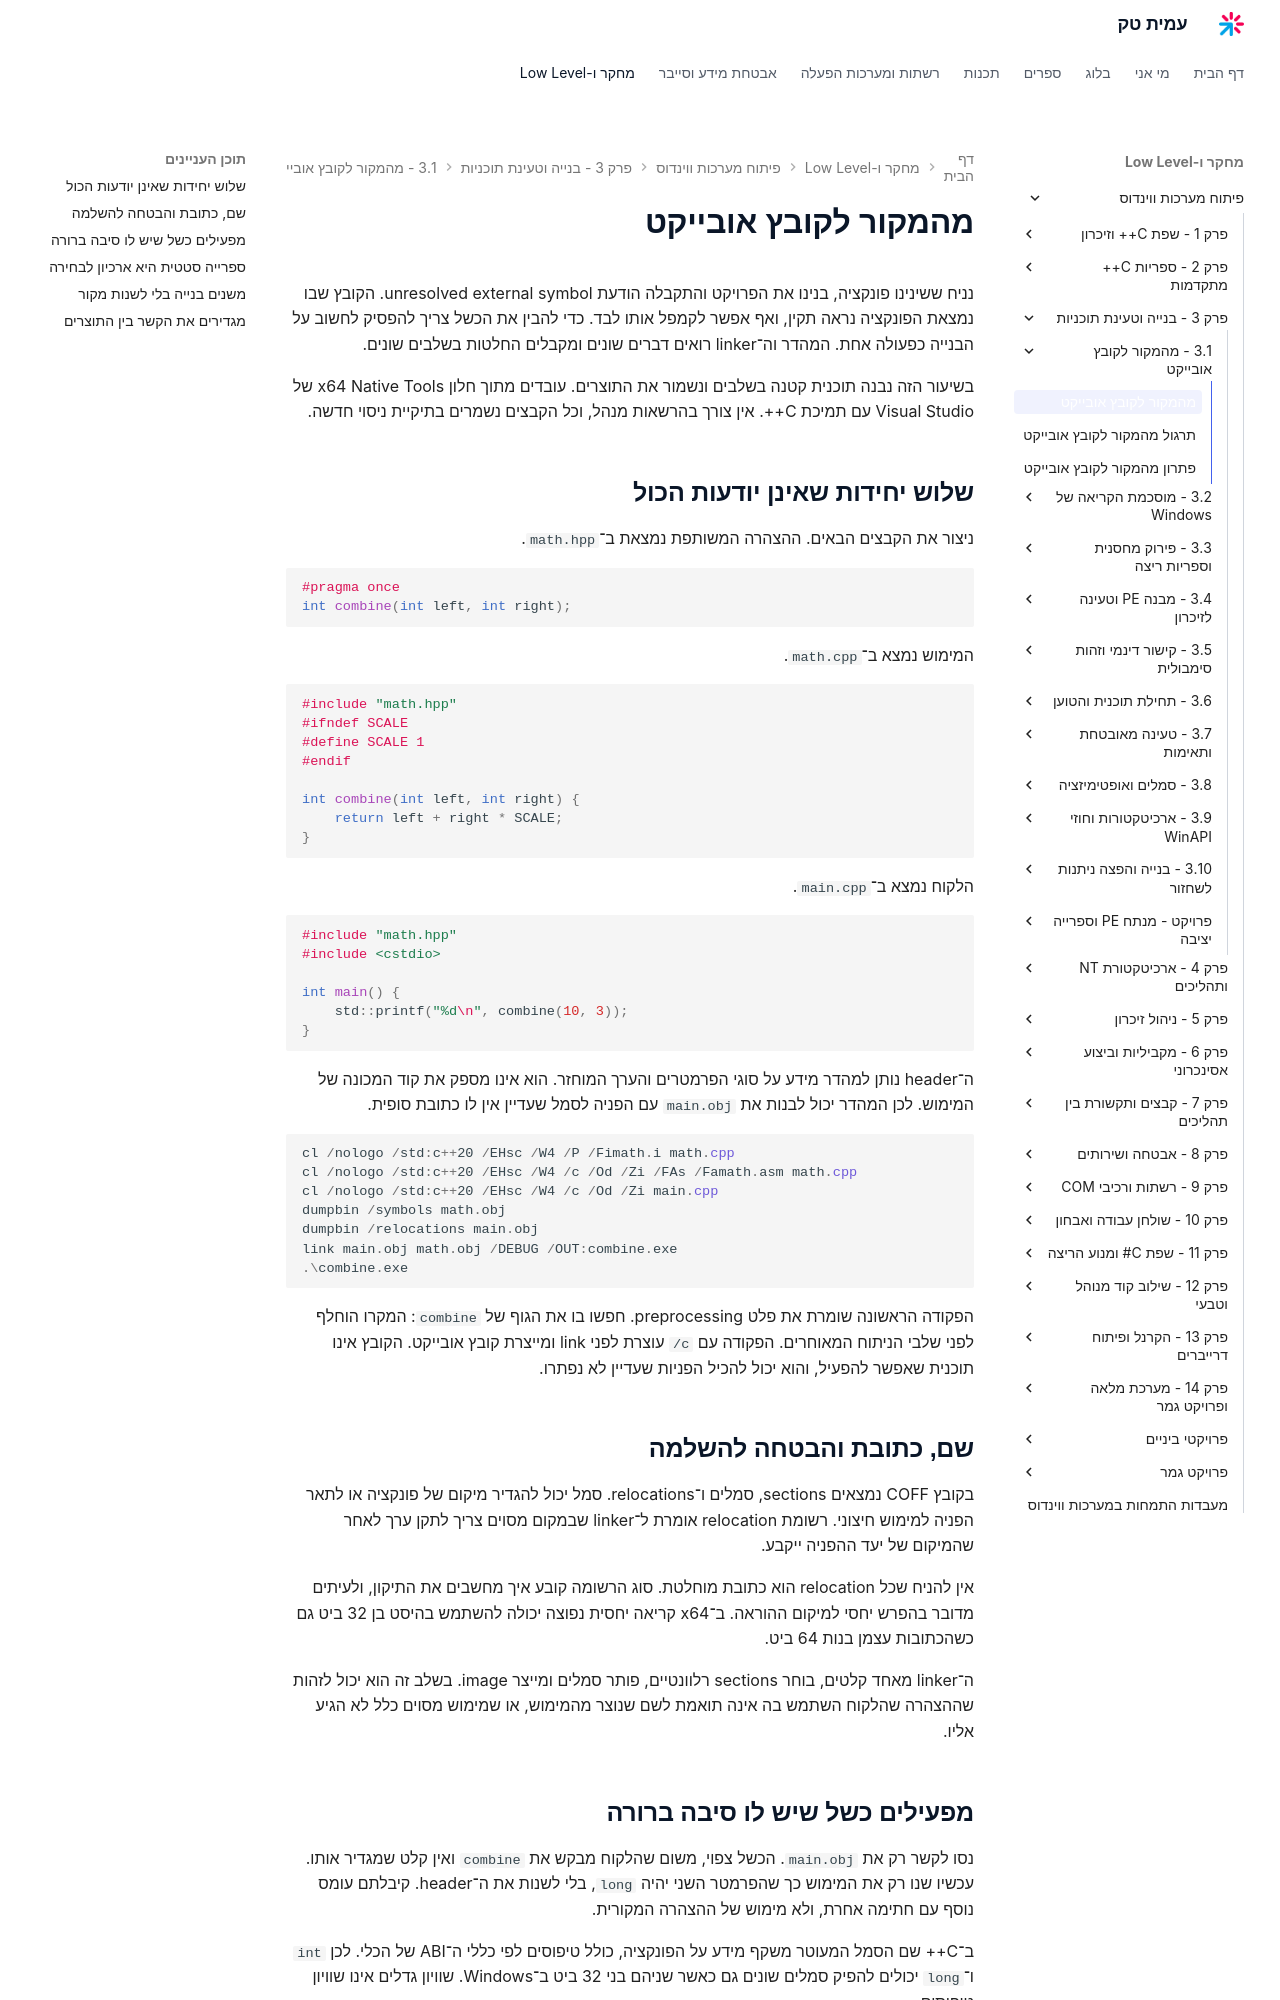

repository: AmitPinchasi/amittech · page: פיתוח-מערכות-ווינדוס/3 - בנייה וטעינת תוכניות/3.1 - מהמקור לקובץ אובייקט/3.1 - מהמקור לקובץ אובייקט - הרצאה/index.html · generator: mkdocs

# מהמקור לקובץ אובייקט

נניח ששינינו פונקציה, בנינו את הפרויקט והתקבלה הודעת unresolved external symbol. הקובץ שבו נמצאת הפונקציה נראה תקין, ואף אפשר לקמפל אותו לבד. כדי להבין את הכשל צריך להפסיק לחשוב על הבנייה כפעולה אחת. המהדר וה־linker רואים דברים שונים ומקבלים החלטות בשלבים שונים.

בשיעור הזה נבנה תוכנית קטנה בשלבים ונשמור את התוצרים. עובדים מתוך חלון x64 Native Tools של Visual Studio עם תמיכת C++. אין צורך בהרשאות מנהל, וכל הקבצים נשמרים בתיקיית ניסוי חדשה.

## שלוש יחידות שאינן יודעות הכול

ניצור את הקבצים הבאים. ההצהרה המשותפת נמצאת ב־`math.hpp`.

```cpp
#pragma once
int combine(int left, int right);
```

המימוש נמצא ב־`math.cpp`.

```cpp
#include "math.hpp"
#ifndef SCALE
#define SCALE 1
#endif

int combine(int left, int right) {
    return left + right * SCALE;
}
```

הלקוח נמצא ב־`main.cpp`.

```cpp
#include "math.hpp"
#include <cstdio>

int main() {
    std::printf("%d\n", combine(10, 3));
}
```

ה־header נותן למהדר מידע על סוגי הפרמטרים והערך המוחזר. הוא אינו מספק את קוד המכונה של המימוש. לכן המהדר יכול לבנות את `main.obj` עם הפניה לסמל שעדיין אין לו כתובת סופית.

```powershell
cl /nologo /std:c++20 /EHsc /W4 /P /Fimath.i math.cpp
cl /nologo /std:c++20 /EHsc /W4 /c /Od /Zi /FAs /Famath.asm math.cpp
cl /nologo /std:c++20 /EHsc /W4 /c /Od /Zi main.cpp
dumpbin /symbols math.obj
dumpbin /relocations main.obj
link main.obj math.obj /DEBUG /OUT:combine.exe
.\combine.exe
```

הפקודה הראשונה שומרת את פלט preprocessing. חפשו בו את הגוף של `combine`: המקרו הוחלף לפני שלבי הניתוח המאוחרים. הפקודה עם `/c` עוצרת לפני link ומייצרת קובץ אובייקט. הקובץ אינו תוכנית שאפשר להפעיל, והוא יכול להכיל הפניות שעדיין לא נפתרו.

## שם, כתובת והבטחה להשלמה

בקובץ COFF נמצאים sections, סמלים ו־relocations. סמל יכול להגדיר מיקום של פונקציה או לתאר הפניה למימוש חיצוני. רשומת relocation אומרת ל־linker שבמקום מסוים צריך לתקן ערך לאחר שהמיקום של יעד ההפניה ייקבע.

אין להניח שכל relocation הוא כתובת מוחלטת. סוג הרשומה קובע איך מחשבים את התיקון, ולעיתים מדובר בהפרש יחסי למיקום ההוראה. ב־x64 קריאה יחסית נפוצה יכולה להשתמש בהיסט בן 32 ביט גם כשהכתובות עצמן בנות 64 ביט.

ה־linker מאחד קלטים, בוחר sections רלוונטיים, פותר סמלים ומייצר image. בשלב זה הוא יכול לזהות שההצהרה שהלקוח השתמש בה אינה תואמת לשם שנוצר מהמימוש, או שמימוש מסוים כלל לא הגיע אליו.

## מפעילים כשל שיש לו סיבה ברורה

נסו לקשר רק את `main.obj`. הכשל צפוי, משום שהלקוח מבקש את `combine` ואין קלט שמגדיר אותו. עכשיו שנו רק את המימוש כך שהפרמטר השני יהיה `long`, בלי לשנות את ה־header. קיבלתם עומס נוסף עם חתימה אחרת, ולא מימוש של ההצהרה המקורית.

ב־C++ שם הסמל המעוטר משקף מידע על הפונקציה, כולל טיפוסים לפי כללי ה־ABI של הכלי. לכן `int` ו־`long` יכולים להפיק סמלים שונים גם כאשר שניהם בני 32 ביט ב־Windows. שוויון גדלים אינו שוויון טיפוסים.

העתקת אותה הגדרה לא־inline לשני קובצי מקור יכולה לגרום לשגיאת סמל כפול. אין לפתור אותה על ידי הסתרת הודעה או מחיקת קובץ אקראי מהבנייה. צריך להחליט היכן נמצאת ההגדרה היחידה ומה כל יחידת תרגום אמורה לראות.
